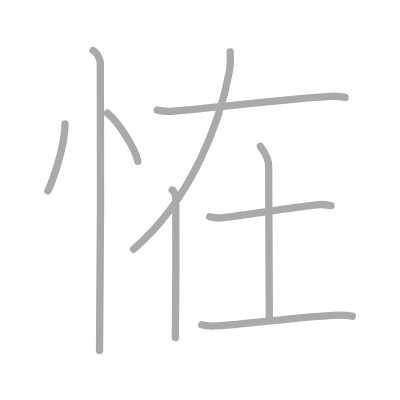
t = 0.00 s
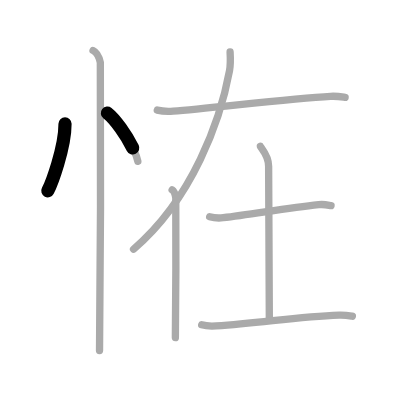
t = 1.75 s
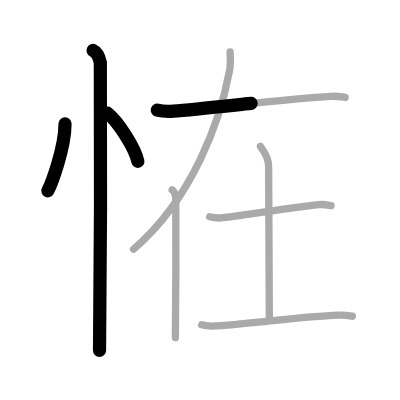
t = 3.50 s
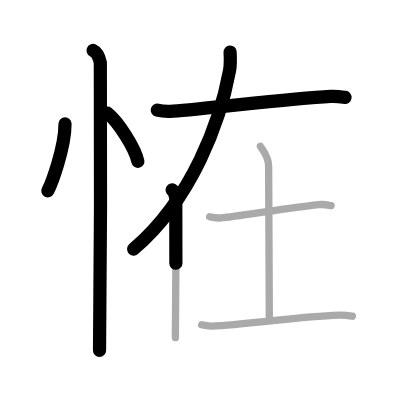
t = 5.50 s
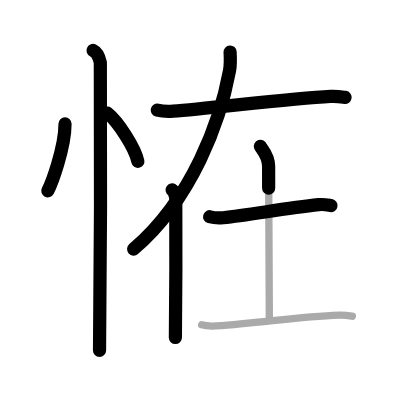
t = 7.25 s
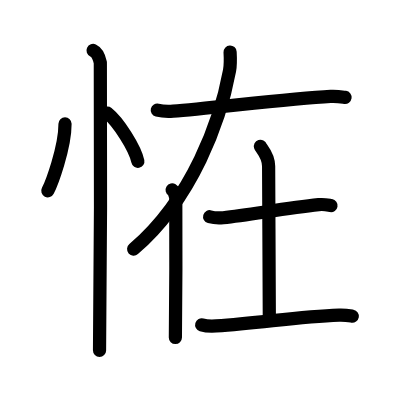
t = 9.00 s

The animated SVG that drew these frames (rendered in a browser with its animation timeline set to each time). Animation: 9 SMIL elements (animate=9); one cycle of 9.00 s.

<?xml version="1.0" standalone="no"?>
<!DOCTYPE svg PUBLIC "-//W3C//DTD SVG 1.1//EN"   "http://www.w3.org/Graphics/SVG/1.1/DTD/svg11.dtd">
<svg width="400px" height="400px"  version="1.1" xmlns="http://www.w3.org/2000/svg">
  <defs>
    <marker id="Triangle" viewBox="0 0 10 10" refX="0" refY="5" markerUnits="strokeWidth" markerWidth="3" style="stroke-opacity:0%;fill:#aaaaaa;" markerHeight="2" orient="auto">
      <path d="M 0 0 L 10 5 L 0 10 z" />
    </marker>
    
    <marker id="Arrow" viewBox="0 0 10 10" refX="5" refY="5" markerUnits="strokeWidth" markerWidth="1.8" style="stroke-opacity:0%;fill:#770000;" markerHeight="2" orient="auto">
      <path d="M 0 4 L 6 4 L 4 1 L 10 5 L 4 9 L 6 6 L 0 6 z" />
        <circle cx="5" cy="5" r="5" />
      </marker>
    
    <marker id="TriangleRed" viewBox="0 0 10 10" refX="0" refY="5" markerUnits="strokeWidth" markerWidth="3" style="stroke-opacity:0%;fill:#CC0000;" markerHeight="2" orient="auto">
      <path d="M 0 0 L 10 5 L 0 10 z" />
    </marker>
    
    <marker id="ArrowRed" viewBox="0 0 10 10" refX="5" refY="5" markerUnits="strokeWidth" markerWidth="1.8" style="stroke-opacity:0%;fill:#CC0000;" markerHeight="2" orient="auto">
      <path d="M 0 4 L 6 4 L 4 1 L 10 5 L 4 9 L 6 6 L 0 6 z" />
        <circle cx="5" cy="5" r="5" />
      </marker>
    
  </defs>
  
  <path style="fill:#ffffff; fill-opacity:100%; fill-rule:evenodd; stroke-width:0;" d="M 0 0 L 400px 0 L 400px 400px L 0 400px L 0 0" />

  <g transform="scale(3.6697247706422 3.6697247706422)">
<path style="fill:none; fill-opacity:0%; fill-rule:evenodd; stroke:#aaaaaa; stroke-opacity:100%; stroke-width: 1.5pt; stroke-linejoin:round; stroke-linecap:round;" d="M17.72 33.75c0 6.61-3.72 16.36-4.69 18.25"></path>
<path style="fill:none; fill-opacity:0%; fill-rule:evenodd; stroke:#aaaaaa; stroke-opacity:100%; stroke-width: 1.5pt; stroke-linejoin:round; stroke-linecap:round;" d="M29.27 30.83c2.93 2.32 7.56 9.53 8.29 13.13"></path>
<path style="fill:none; fill-opacity:0%; fill-rule:evenodd; stroke:#aaaaaa; stroke-opacity:100%; stroke-width: 1.5pt; stroke-linejoin:round; stroke-linecap:round;" d="M25.36 13.75c1.1 0.51 1.76 2.28 1.98 3.29c0.22 1.01 0 72.13-0.22 78.46"></path>
<path style="fill:none; fill-opacity:0%; fill-rule:evenodd; stroke:#aaaaaa; stroke-opacity:100%; stroke-width: 1.5pt; stroke-linejoin:round; stroke-linecap:round;" d="M42.86 30c1.13 0.28 3.21 0.36 4.34 0.28c9.27-0.59 31.29-3.46 42.88-4.03c1.88-0.09 3.02 0.14 3.96 0.28"></path>
<path style="fill:none; fill-opacity:0%; fill-rule:evenodd; stroke:#aaaaaa; stroke-opacity:100%; stroke-width: 1.5pt; stroke-linejoin:round; stroke-linecap:round;" d="M62.7 14.18c0.07 1.26 0.18 3.27-0.15 5.08C60.09 32.67 52.51 54.1 36.39 67.9"></path>
<path style="fill:none; fill-opacity:0%; fill-rule:evenodd; stroke:#aaaaaa; stroke-opacity:100%; stroke-width: 1.5pt; stroke-linejoin:round; stroke-linecap:round;" d="M46.91 51.75c0.55 0.34 0.88 1.51 0.99 2.18s0 33.87-0.11 38.07"></path>
<path style="fill:none; fill-opacity:0%; fill-rule:evenodd; stroke:#aaaaaa; stroke-opacity:100%; stroke-width: 1.5pt; stroke-linejoin:round; stroke-linecap:round;" d="M57.13 59.06c0.96 0.27 2.73 0.37 3.69 0.27c7.43-0.83 16.93-2.58 26.02-3.56c1.59-0.17 2.57 0.13 3.37 0.26"></path>
<path style="fill:none; fill-opacity:0%; fill-rule:evenodd; stroke:#aaaaaa; stroke-opacity:100%; stroke-width: 1.5pt; stroke-linejoin:round; stroke-linecap:round;" d="M70.96 39.87c0.15 0.47 2.24 2.45 2.24 5.45c0 19.77 0.19 15.78 0.19 41.64"></path>
<path style="fill:none; fill-opacity:0%; fill-rule:evenodd; stroke:#aaaaaa; stroke-opacity:100%; stroke-width: 1.5pt; stroke-linejoin:round; stroke-linecap:round;" d="M54.96 88.51c1.03 0.31 2.91 0.38 3.94 0.31c12.72-0.86 22.14-2.56 33.52-2.96c1.71-0.06 2.74 0.15 3.6 0.3"></path>

<path style="fill:none; fill-opacity:0%; fill-rule:evenodd; stroke:#000000; stroke-opacity:100%; stroke-width: 2.7pt; stroke-linejoin:round; stroke-linecap:round;" d="M17.72 33.75c0 6.61-3.72 16.36-4.69 18.25" pathLength="100" stroke-dashoffset="100" stroke-dasharray="100 105"><animate id="dashAnim1" attributeName="stroke-dashoffset" from="100" to="0" dur="1s" calcMode="linear" fill="freeze"/></path>
<path style="fill:none; fill-opacity:0%; fill-rule:evenodd; stroke:#000000; stroke-opacity:100%; stroke-width: 2.7pt; stroke-linejoin:round; stroke-linecap:round;" d="M29.27 30.83c2.93 2.32 7.56 9.53 8.29 13.13" pathLength="100" stroke-dashoffset="100" stroke-dasharray="100 105"><animate id="dashAnim2" attributeName="stroke-dashoffset" from="100" to="0" dur="1s" calcMode="linear" begin="dashAnim1.end" fill="freeze"/></path>
<path style="fill:none; fill-opacity:0%; fill-rule:evenodd; stroke:#000000; stroke-opacity:100%; stroke-width: 2.7pt; stroke-linejoin:round; stroke-linecap:round;" d="M25.36 13.75c1.1 0.51 1.76 2.28 1.98 3.29c0.22 1.01 0 72.13-0.22 78.46" pathLength="100" stroke-dashoffset="100" stroke-dasharray="100 105"><animate id="dashAnim3" attributeName="stroke-dashoffset" from="100" to="0" dur="1s" calcMode="linear" begin="dashAnim2.end" fill="freeze"/></path>
<path style="fill:none; fill-opacity:0%; fill-rule:evenodd; stroke:#000000; stroke-opacity:100%; stroke-width: 2.7pt; stroke-linejoin:round; stroke-linecap:round;" d="M42.86 30c1.13 0.28 3.21 0.36 4.34 0.28c9.27-0.59 31.29-3.46 42.88-4.03c1.88-0.09 3.02 0.14 3.96 0.28" pathLength="100" stroke-dashoffset="100" stroke-dasharray="100 105"><animate id="dashAnim4" attributeName="stroke-dashoffset" from="100" to="0" dur="1s" calcMode="linear" begin="dashAnim3.end" fill="freeze"/></path>
<path style="fill:none; fill-opacity:0%; fill-rule:evenodd; stroke:#000000; stroke-opacity:100%; stroke-width: 2.7pt; stroke-linejoin:round; stroke-linecap:round;" d="M62.7 14.18c0.07 1.26 0.18 3.27-0.15 5.08C60.09 32.67 52.51 54.1 36.39 67.9" pathLength="100" stroke-dashoffset="100" stroke-dasharray="100 105"><animate id="dashAnim5" attributeName="stroke-dashoffset" from="100" to="0" dur="1s" calcMode="linear" begin="dashAnim4.end" fill="freeze"/></path>
<path style="fill:none; fill-opacity:0%; fill-rule:evenodd; stroke:#000000; stroke-opacity:100%; stroke-width: 2.7pt; stroke-linejoin:round; stroke-linecap:round;" d="M46.91 51.75c0.55 0.34 0.88 1.51 0.99 2.18s0 33.87-0.11 38.07" pathLength="100" stroke-dashoffset="100" stroke-dasharray="100 105"><animate id="dashAnim6" attributeName="stroke-dashoffset" from="100" to="0" dur="1s" calcMode="linear" begin="dashAnim5.end" fill="freeze"/></path>
<path style="fill:none; fill-opacity:0%; fill-rule:evenodd; stroke:#000000; stroke-opacity:100%; stroke-width: 2.7pt; stroke-linejoin:round; stroke-linecap:round;" d="M57.13 59.06c0.96 0.27 2.73 0.37 3.69 0.27c7.43-0.83 16.93-2.58 26.02-3.56c1.59-0.17 2.57 0.13 3.37 0.26" pathLength="100" stroke-dashoffset="100" stroke-dasharray="100 105"><animate id="dashAnim7" attributeName="stroke-dashoffset" from="100" to="0" dur="1s" calcMode="linear" begin="dashAnim6.end" fill="freeze"/></path>
<path style="fill:none; fill-opacity:0%; fill-rule:evenodd; stroke:#000000; stroke-opacity:100%; stroke-width: 2.7pt; stroke-linejoin:round; stroke-linecap:round;" d="M70.96 39.87c0.15 0.47 2.24 2.45 2.24 5.45c0 19.77 0.19 15.78 0.19 41.64" pathLength="100" stroke-dashoffset="100" stroke-dasharray="100 105"><animate id="dashAnim8" attributeName="stroke-dashoffset" from="100" to="0" dur="1s" calcMode="linear" begin="dashAnim7.end" fill="freeze"/></path>
<path style="fill:none; fill-opacity:0%; fill-rule:evenodd; stroke:#000000; stroke-opacity:100%; stroke-width: 2.7pt; stroke-linejoin:round; stroke-linecap:round;" d="M54.96 88.51c1.03 0.31 2.91 0.38 3.94 0.31c12.72-0.86 22.14-2.56 33.52-2.96c1.71-0.06 2.74 0.15 3.6 0.3" pathLength="100" stroke-dashoffset="100" stroke-dasharray="100 105"><animate id="dashAnim9" attributeName="stroke-dashoffset" from="100" to="0" dur="1s" calcMode="linear" begin="dashAnim8.end" fill="freeze"/></path>

</g>

</svg>  
          
